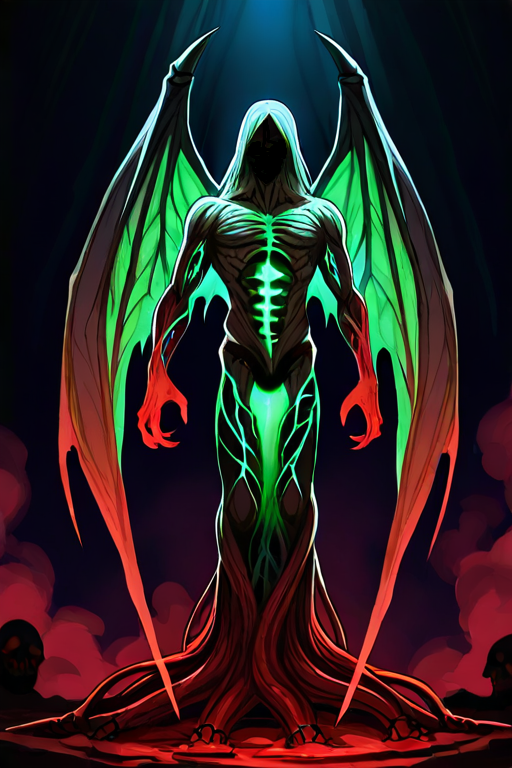
Generation parameters embedded in this image by AUTOMATIC1111 Stable Diffusion web UI or a fork of it (Forge, ...) (PNG 'parameters' text chunk):
corrupted entity embodying decay creature gaining strength as its flesh rots, skin peeling away revealing glowing veins of toxic energy, bone and muscle exposed and pulsing with corrupted power, surrounded by a swirling cloud of green spores and rot, chained by its own flesh yet growing stronger with each passing second, cursed sigils carved into its skin, leaking ichor fueling its mutation, monstrous form mid-transformation, half-decayed wings sprouting, multiple twisted limbs emerging from its torso, eyes glowing with sickly hunger for life and entropy, dramatic lighting, dark fantasy horror aesthetic, grotesque elegance, terrifying evolution through decay, ultra detailed concept art
Negative prompt: multiple images,watermark,text,cute, clean, shiny, cartoonish, healthy, flat, empty background, elegant
Steps: 20, Sampler: DPM++ 2M, Schedule type: Karras, CFG scale: 8, Seed: 963931732, Size: 512x768, Model hash: bdb59bac77, Model: waiNSFWIllustrious_v140, Version: v1.10.1